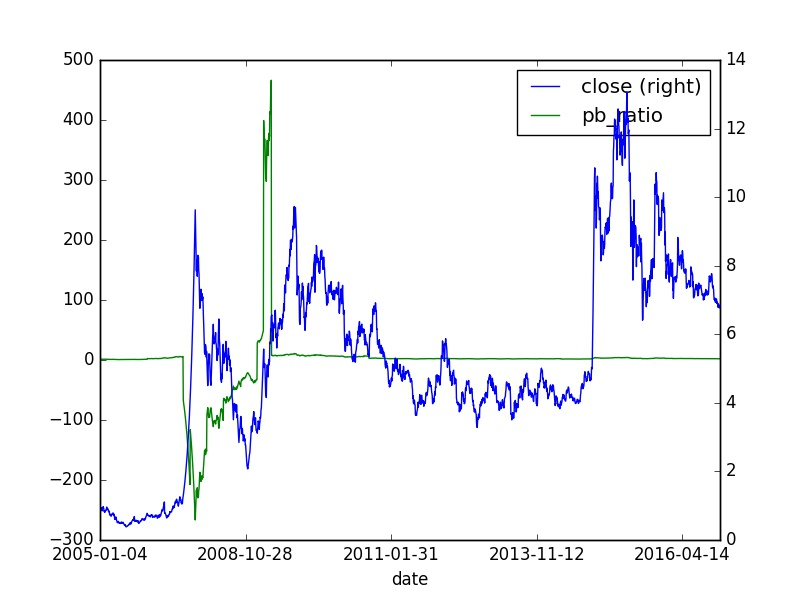

Values plotted in this chart, from the file beside it:
, id, code, pe_ratio, turnover_ratio, pb_ratio, ps_ratio, pcf_ratio, capitalization, market_cap, circulating_cap, circulating_market_cap, day, pe_ratio_lyr
0, 3540446, 600369.XSHG, -4.85, 0.63, 1.12, 4.86, -1.3, 17230, 4.46, 7255, 1.88, 2005-01-04, -3.992
0, 3540447, 600369.XSHG, -5.02, 1.36, 1.16, 5.03, -1.35, 17230, 4.62, 7255, 1.94, 2005-01-05, -4.131
0, 3540448, 600369.XSHG, -5.02, , 1.16, 5.03, -1.35, 17230, 4.62, 7255, 1.94, 2005-01-06, -5.016
0, 3540449, 600369.XSHG, -5.52, 4.49, 1.27, 5.53, -1.48, 17230, 5.08, 7255, 2.14, 2005-01-07, -4.547
0, 3540449, 600369.XSHG, -5.52, 4.49, 1.27, 5.53, -1.48, 17230, 5.08, 7255, 2.14, 2005-01-07, -4.547
0, 3540449, 600369.XSHG, -5.52, 4.49, 1.27, 5.53, -1.48, 17230, 5.08, 7255, 2.14, 2005-01-07, -4.547
0, 3540450, 600369.XSHG, -5.52, 4.08, 1.27, 5.53, -1.48, 17230, 5.08, 7255, 2.14, 2005-01-10, -5.521
0, 3540451, 600369.XSHG, -5.67, 2.44, 1.31, 5.68, -1.52, 17230, 5.22, 7255, 2.2, 2005-01-11, -4.67
0, 3540452, 600369.XSHG, -5.54, 1.07, 1.28, 5.55, -1.49, 17230, 5.1, 7255, 2.15, 2005-01-12, -4.562
0, 3540453, 600369.XSHG, -5.63, 2.29, 1.3, 5.65, -1.51, 17230, 5.19, 7255, 2.18, 2005-01-13, -4.639
0, 3540454, 600369.XSHG, -5.37, 1.87, 1.24, 5.38, -1.44, 17230, 4.95, 7255, 2.08, 2005-01-14, -4.424
0, 3540454, 600369.XSHG, -5.37, 1.87, 1.24, 5.38, -1.44, 17230, 4.95, 7255, 2.08, 2005-01-14, -4.424
0, 3540454, 600369.XSHG, -5.37, 1.87, 1.24, 5.38, -1.44, 17230, 4.95, 7255, 2.08, 2005-01-14, -4.424
0, 3540455, 600369.XSHG, -5.13, 2.06, 1.18, 5.14, -1.38, 17230, 4.72, 7255, 1.99, 2005-01-17, -4.223
0, 3540456, 600369.XSHG, -5.63, 3.42, 1.3, 5.65, -1.51, 17230, 5.19, 7255, 2.18, 2005-01-18, -4.639
0, 3540457, 600369.XSHG, -5.65, 5.65, 1.3, 5.67, -1.52, 17230, 5.2, 7255, 2.19, 2005-01-19, -4.655
0, 3540458, 600369.XSHG, -5.61, 2.14, 1.29, 5.63, -1.51, 17230, 5.17, 7255, 2.18, 2005-01-20, -5.615
0, 3540459, 600369.XSHG, -5.76, 5.79, 1.33, 5.78, -1.55, 17230, 5.31, 7255, 2.23, 2005-01-21, -5.765
0, 3540459, 600369.XSHG, -5.76, 5.79, 1.33, 5.78, -1.55, 17230, 5.31, 7255, 2.23, 2005-01-21, -5.765
0, 3540459, 600369.XSHG, -5.76, 5.79, 1.33, 5.78, -1.55, 17230, 5.31, 7255, 2.23, 2005-01-21, -5.765
0, 3540460, 600369.XSHG, -5.88, 3.14, 1.35, 5.89, -1.58, 17230, 5.41, 7255, 2.28, 2005-01-24, -4.84
0, 3540461, 600369.XSHG, -5.69, 2.45, 1.31, 5.7, -1.53, 17230, 5.24, 7255, 2.21, 2005-01-25, -5.69
0, 3540462, 600369.XSHG, -5.65, 1.1, 1.3, 5.67, -1.52, 17230, 5.2, 7255, 2.19, 2005-01-26, -5.652
0, 3540463, 600369.XSHG, -5.47, 2.34, 1.26, 5.48, -1.47, 17230, 5.03, 7255, 2.12, 2005-01-27, -4.501
0, 3540464, 600369.XSHG, -5.05, 2.56, 1.16, 5.07, -1.36, 17230, 4.65, 7255, 1.96, 2005-01-28, -4.162
0, 3540464, 600369.XSHG, -5.05, 2.56, 1.16, 5.07, -1.36, 17230, 4.65, 7255, 1.96, 2005-01-28, -4.162
0, 3540464, 600369.XSHG, -5.05, 2.56, 1.16, 5.07, -1.36, 17230, 4.65, 7255, 1.96, 2005-01-28, -4.162
0, 3540465, 600369.XSHG, -5.11, 1.39, 1.18, 5.12, -1.37, 17230, 4.7, 7255, 1.98, 2005-01-31, -4.208
0, 3540466, 600369.XSHG, -4.87, 1.18, 1.12, 4.88, -1.31, 17230, 4.48, 7255, 1.89, 2005-02-01, -4.007
0, 3540467, 600369.XSHG, -5.17, 1.81, 1.19, 5.18, -1.39, 17230, 4.76, 7255, 2.0, 2005-02-02, -4.254
0, 3540468, 600369.XSHG, -5.0, 1.68, 1.15, 5.01, -1.34, 17230, 4.6, 7255, 1.94, 2005-02-03, -4.115
0, 3540469, 600369.XSHG, -5.0, 1.12, 1.15, 5.01, -1.34, 17230, 4.6, 7255, 1.94, 2005-02-04, -4.115
0, 3540469, 600369.XSHG, -5.0, 1.12, 1.15, 5.01, -1.34, 17230, 4.6, 7255, 1.94, 2005-02-04, -4.115
0, 3540469, 600369.XSHG, -5.0, 1.12, 1.15, 5.01, -1.34, 17230, 4.6, 7255, 1.94, 2005-02-04, -4.115
0, 3540469, 600369.XSHG, -5.0, 1.12, 1.15, 5.01, -1.34, 17230, 4.6, 7255, 1.94, 2005-02-04, -4.115
0, 3540469, 600369.XSHG, -5.0, 1.12, 1.15, 5.01, -1.34, 17230, 4.6, 7255, 1.94, 2005-02-04, -4.115
0, 3540469, 600369.XSHG, -5.0, 1.12, 1.15, 5.01, -1.34, 17230, 4.6, 7255, 1.94, 2005-02-04, -4.115
0, 3540469, 600369.XSHG, -5.0, 1.12, 1.15, 5.01, -1.34, 17230, 4.6, 7255, 1.94, 2005-02-04, -4.115
0, 3540469, 600369.XSHG, -5.0, 1.12, 1.15, 5.01, -1.34, 17230, 4.6, 7255, 1.94, 2005-02-04, -4.115
0, 3540469, 600369.XSHG, -5.0, 1.12, 1.15, 5.01, -1.34, 17230, 4.6, 7255, 1.94, 2005-02-04, -4.115
0, 3540469, 600369.XSHG, -5.0, 1.12, 1.15, 5.01, -1.34, 17230, 4.6, 7255, 1.94, 2005-02-04, -4.115
0, 3540469, 600369.XSHG, -5.0, 1.12, 1.15, 5.01, -1.34, 17230, 4.6, 7255, 1.94, 2005-02-04, -4.115
0, 3540469, 600369.XSHG, -5.0, 1.12, 1.15, 5.01, -1.34, 17230, 4.6, 7255, 1.94, 2005-02-04, -4.115
0, 3540470, 600369.XSHG, -5.22, 1.39, 1.2, 5.23, -1.4, 17230, 4.81, 7255, 2.02, 2005-02-16, -4.3
0, 3540471, 600369.XSHG, -5.24, 0.82, 1.21, 5.25, -1.41, 17230, 4.82, 7255, 2.03, 2005-02-17, -4.316
0, 3540472, 600369.XSHG, -5.2, 1.16, 1.2, 5.22, -1.4, 17230, 4.79, 7255, 2.02, 2005-02-18, -4.285
0, 3540472, 600369.XSHG, -5.2, 1.16, 1.2, 5.22, -1.4, 17230, 4.79, 7255, 2.02, 2005-02-18, -4.285
0, 3540472, 600369.XSHG, -5.2, 1.16, 1.2, 5.22, -1.4, 17230, 4.79, 7255, 2.02, 2005-02-18, -4.285
0, 3540473, 600369.XSHG, -5.24, 1.2, 1.21, 5.25, -1.41, 17230, 4.82, 7255, 2.03, 2005-02-21, -4.316
0, 3540474, 600369.XSHG, -5.43, 2.75, 1.25, 5.44, -1.46, 17230, 5.0, 7255, 2.1, 2005-02-22, -4.47
0, 3540475, 600369.XSHG, -5.65, 5.09, 1.3, 5.67, -1.52, 17230, 5.2, 7255, 2.19, 2005-02-23, -4.655
0, 3540476, 600369.XSHG, -5.8, 4.31, 1.34, 5.82, -1.56, 17230, 5.34, 7255, 2.25, 2005-02-24, -4.778
0, 3540477, 600369.XSHG, -5.65, 6.06, 1.3, 5.67, -1.52, 17230, 5.2, 7255, 2.19, 2005-02-25, -5.652
0, 3540477, 600369.XSHG, -5.65, 6.06, 1.3, 5.67, -1.52, 17230, 5.2, 7255, 2.19, 2005-02-25, -5.652
0, 3540477, 600369.XSHG, -5.65, 6.06, 1.3, 5.67, -1.52, 17230, 5.2, 7255, 2.19, 2005-02-25, -5.652
0, 3540478, 600369.XSHG, -5.58, 1.79, 1.29, 5.59, -1.5, 17230, 5.13, 7255, 2.16, 2005-02-28, -4.593
0, 3540479, 600369.XSHG, -5.63, 1.23, 1.3, 5.65, -1.51, 17230, 5.19, 7255, 2.18, 2005-03-01, -4.639
0, 3540480, 600369.XSHG, -5.45, 1.17, 1.26, 5.46, -1.46, 17230, 5.01, 7255, 2.11, 2005-03-02, -4.485
0, 3540481, 600369.XSHG, -5.5, 0.98, 1.27, 5.52, -1.48, 17230, 5.07, 7255, 2.13, 2005-03-03, -4.532
0, 3540482, 600369.XSHG, -5.48, 0.74, 1.26, 5.5, -1.47, 17230, 5.05, 7255, 2.13, 2005-03-04, -4.516
... 4,344 more rows
